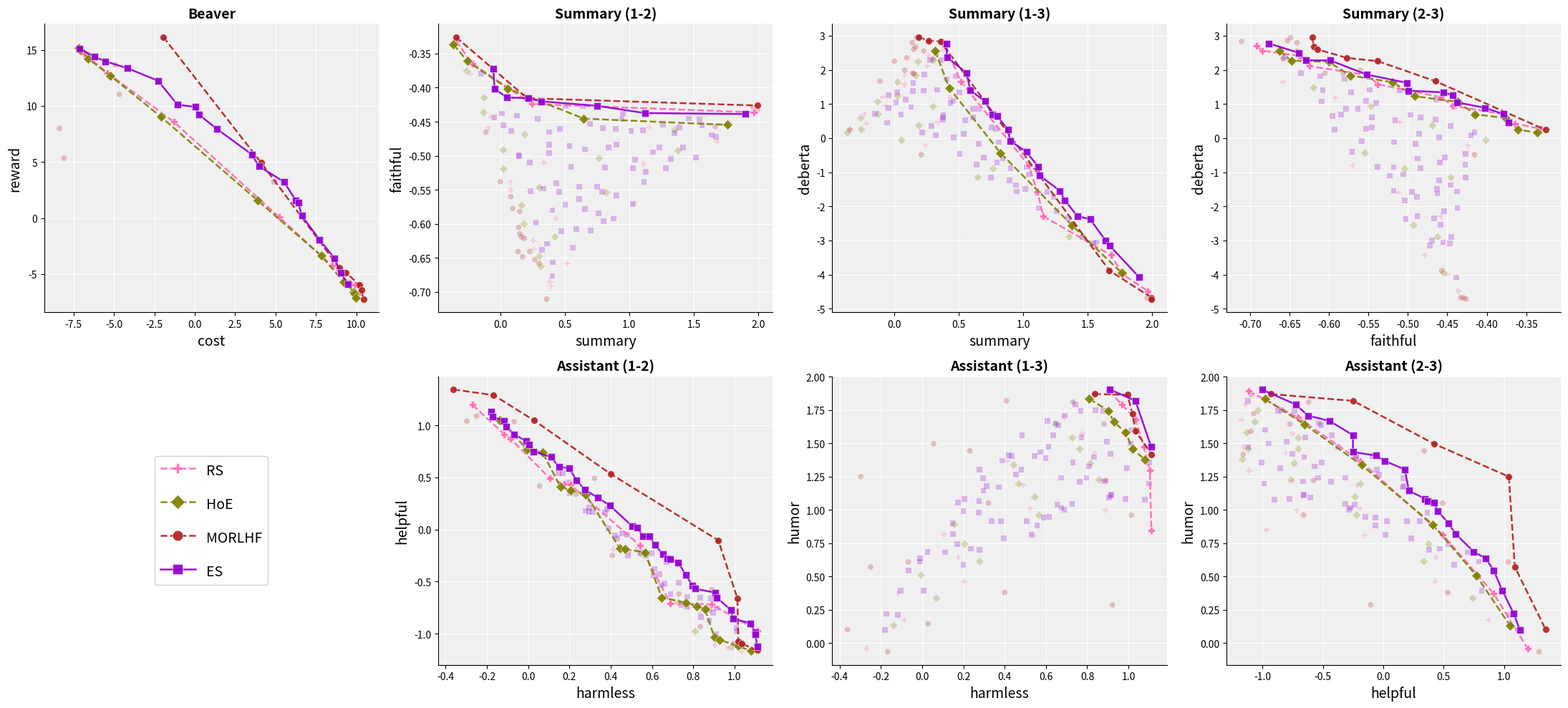

This chart was generated by the following Python code:
import os
import numpy as np
import matplotlib.pyplot as plt

# ============================================================
# Assistant data
# ============================================================
asst_es_12 = np.array([
    [ 0.5459,-0.2252], [ 0.7424,-0.7264], [ 0.2758, 0.3649], [ 1.1003,-0.9868], [ 0.6357,-0.4270],
    [ 0.1495, 0.5990], [ 0.9055,-0.6065], [ 0.2772, 0.1796], [ 0.9095,-1.0048], [-0.0668, 0.9134],
    [ 0.5880,-0.0675], [ 0.6085,-0.4460], [ 0.9848,-0.7752], [ 1.1105,-1.1216], [ 0.3954, 0.2316],
    [ 0.7268,-0.3155], [ 0.6152,-0.1494], [ 0.6903,-0.6237], [ 0.4838,-0.2518], [ 0.9136,-0.7548],
    [ 0.2967, 0.2110], [ 0.1107, 0.6963], [ 0.1992, 0.4505], [ 0.4200,-0.0601], [ 0.1999, 0.5890],
    [-0.1732, 1.0807], [ 1.0336,-1.1227], [ 0.3379, 0.3042], [ 1.0788,-0.9017], [ 0.6753,-0.2749],
    [ 0.6474,-0.5353], [ 0.5058, 0.0291], [ 0.1732, 0.4195], [ 0.9157,-0.6573], [ 1.0095,-0.9467],
    [ 0.5717,-0.2508], [ 0.8097,-0.5691], [-0.0125, 0.7919], [ 0.8388,-0.8435], [ 0.2746, 0.3643],
    [ 0.7966,-0.5394], [-0.1052, 0.9863], [ 1.1015,-1.0059], [ 0.4559,-0.0370], [ 0.2769, 0.3802],
    [ 0.9149,-0.6607], [ 0.7691,-0.7366], [ 0.9929,-0.8554], [ 0.4326,-0.0871], [ 0.5568,-0.0650],
    [ 0.8330,-0.6553], [ 0.0257, 0.7487], [-0.1798, 1.1314], [ 0.3892, 0.0093], [ 0.2351, 0.4694],
    [ 0.2034, 0.3451], [ 0.3135, 0.1691], [ 0.3815, 0.1942], [ 0.5295, 0.0190], [ 0.6892,-0.2868],
    [ 0.4805,-0.0530], [ 0.8778,-0.8720], [ 0.6722,-0.3136], [ 0.0058, 0.8154], [ 0.5990,-0.2271],
    [ 0.7309,-0.5110], [-0.0107, 0.8483], [ 1.0126,-0.9791], [ 0.3723, 0.1610], [ 0.8956,-0.7985],
    [ 0.7721,-0.6451], [ 0.6615,-0.5178], [ 0.1474, 0.5415], [-0.1180, 1.0440], [ 0.2941, 0.1674],
    [ 0.7638,-0.4324], [ 0.8842,-0.6633], [ 0.1691, 0.5392], [ 0.6126,-0.3766], [ 0.6543,-0.2393]
])

asst_es_23 = np.array([
    [-0.2252, 1.4050], [-0.7264, 1.7920], [ 0.3649, 1.0667], [-0.9868, 1.1981], [-0.4270, 1.5606],
    [ 0.5990, 0.8201], [-0.6065, 1.0919], [ 0.1796, 1.3023], [-1.0048, 1.9045], [ 0.9134, 0.5462],
    [-0.0675, 0.9442], [-0.4460, 1.6686], [-0.7752, 1.0816], [-1.1216, 1.4725], [ 0.2316, 0.7880],
    [-0.3155, 1.0433], [-0.1494, 0.9455], [-0.6237, 1.7082], [-0.2518, 1.5615], [-0.7548, 1.4203],
    [ 0.2110, 1.1439], [ 0.6963, 0.6812], [ 0.4505, 0.9918], [-0.0601, 1.4081], [ 0.5890, 0.5882],
    [ 1.0807, 0.2194], [-1.1227, 1.8201], [ 0.3042, 0.9155], [-0.9017, 1.0781], [-0.2749, 1.0151],
    [-0.5353, 1.6493], [ 0.0291, 0.9156], [ 0.4195, 1.0569], [-0.6573, 1.1141], [-0.9467, 1.4987],
    [-0.2508, 1.4347], [-0.5691, 1.3264], [ 0.7919, 0.6114], [-0.8435, 1.7505], [ 0.3643, 0.9803],
    [-0.5394, 1.2407], [ 0.9863, 0.3938], [-1.0059, 1.3554], [-0.0370, 1.2644], [ 0.3802, 0.7017],
    [-0.6607, 1.1071], [-0.7366, 1.7424], [-0.8554, 1.3148], [-0.0871, 1.4040], [-0.0650, 0.8846],
    [-0.6553, 1.3961], [ 0.7487, 0.6849], [ 1.1314, 0.0972], [ 0.0093, 1.3692], [ 0.4694, 0.7088],
    [ 0.3451, 1.0838], [ 0.1691, 1.1797], [ 0.1942, 0.9150], [ 0.0190, 0.8120], [-0.2868, 1.0013],
    [-0.0530, 1.3008], [-0.8720, 1.7421], [-0.3136, 1.2412], [ 0.8154, 0.3926], [-0.2271, 1.3903],
    [-0.5110, 1.3542], [ 0.8483, 0.6358], [-0.9791, 1.6013], [ 0.1610, 1.1712], [-0.7985, 1.5109],
    [-0.6451, 1.5462], [-0.5178, 1.6352], [ 0.5415, 0.8978], [ 1.0440, 0.2127], [ 0.1674, 1.2389],
    [-0.4324, 1.2108], [-0.6633, 1.2141], [ 0.5392, 0.7416], [-0.3766, 1.4760], [-0.2393, 1.0401]
])

asst_es_13 = np.array([
    [ 0.5459, 1.4050], [ 0.7424, 1.7920], [ 0.2758, 1.0667], [ 1.1003, 1.1981], [ 0.6357, 1.5606],
    [ 0.1495, 0.8201], [ 0.9055, 1.0919], [ 0.2772, 1.3023], [ 0.9095, 1.9045], [-0.0668, 0.5462],
    [ 0.5880, 0.9442], [ 0.6085, 1.6686], [ 0.9848, 1.0816], [ 1.1105, 1.4725], [ 0.3954, 0.7880],
    [ 0.7268, 1.0433], [ 0.6152, 0.9455], [ 0.6903, 1.7082], [ 0.4838, 1.5615], [ 0.9136, 1.4203],
    [ 0.2967, 1.1439], [ 0.1107, 0.6812], [ 0.1992, 0.9918], [ 0.4200, 1.4081], [ 0.1999, 0.5882],
    [-0.1732, 0.2194], [ 1.0336, 1.8201], [ 0.3379, 0.9155], [ 1.0788, 1.0781], [ 0.6753, 1.0151],
    [ 0.6474, 1.6493], [ 0.5058, 0.9156], [ 0.1732, 1.0569], [ 0.9157, 1.1141], [ 1.0095, 1.4987],
    [ 0.5717, 1.4347], [ 0.8097, 1.3264], [-0.0125, 0.6114], [ 0.8388, 1.7505], [ 0.2746, 0.9803],
    [ 0.7966, 1.2407], [-0.1052, 0.3938], [ 1.1015, 1.3554], [ 0.4559, 1.2644], [ 0.2769, 0.7017],
    [ 0.9149, 1.1071], [ 0.7691, 1.7424], [ 0.9929, 1.3148], [ 0.4326, 1.4040], [ 0.5568, 0.8846],
    [ 0.8330, 1.3961], [ 0.0257, 0.6849], [-0.1798, 0.0972], [ 0.3892, 1.3692], [ 0.2351, 0.7088],
    [ 0.2034, 1.0838], [ 0.3135, 1.1797], [ 0.3815, 0.9150], [ 0.5295, 0.8120], [ 0.6892, 1.0013],
    [ 0.4805, 1.3008], [ 0.8778, 1.7421], [ 0.6722, 1.2412], [ 0.0058, 0.3926], [ 0.5990, 1.3903],
    [ 0.7309, 1.3542], [-0.0107, 0.6358], [ 1.0126, 1.6013], [ 0.3723, 1.1712], [ 0.8956, 1.5109],
    [ 0.7721, 1.5462], [ 0.6615, 1.6352], [ 0.1474, 0.8978], [-0.1180, 0.2127], [ 0.2941, 1.2389],
    [ 0.7638, 1.2108], [ 0.8842, 1.2141], [ 0.1691, 0.7416], [ 0.6126, 1.4760], [ 0.6543, 1.0401]
])
asst_rs_12 = np.array([
    [  0.9052, -1.1137], [  0.6883, -0.7087], [  0.4135, -0.1903], [  0.1048,  0.4914], [ -0.1154,  0.9125],
    [ -0.2699,  1.1970], [  0.9698, -1.1419], [  0.7765, -0.7512], [  0.4896, -0.2160], [  0.1753,  0.4353],
    [ -0.0858,  0.8728], [  1.0359, -1.1739], [  0.8353, -0.8072], [  0.5226, -0.1937], [  0.2043,  0.4297],
    [  1.0749, -1.1593], [  0.8715, -0.7501], [  0.5425, -0.1542], [  1.1035, -1.1108], [  0.8885, -0.7185],
    [  1.1109, -0.9689],
])
asst_rs_23 = np.array([
    [ -1.1137,  1.8926], [ -0.7087,  1.6944], [ -0.1903,  1.3675], [  0.4914,  0.8144], [  0.9125,  0.3730],
    [  1.1970, -0.0431], [ -1.1419,  1.7894], [ -0.7512,  1.5731], [ -0.2160,  1.1860], [  0.4353,  0.6411],
    [  0.8728,  0.1736], [ -1.1739,  1.6769], [ -0.8072,  1.4256], [ -0.1937,  1.0095], [  0.4297,  0.4622],
    [ -1.1593,  1.4754], [ -0.7501,  1.2222], [ -0.1542,  0.8083], [ -1.1108,  1.2955], [ -0.7185,  0.9973],
    [ -0.9689,  0.8478],
])
asst_rs_13 = np.array([
    [  0.9052,  1.8926], [  0.6883,  1.6944], [  0.4135,  1.3675], [  0.1048,  0.8144], [ -0.1154,  0.3730],
    [ -0.2699, -0.0431], [  0.9698,  1.7894], [  0.7765,  1.5731], [  0.4896,  1.1860], [  0.1753,  0.6411],
    [ -0.0858,  0.1736], [  1.0359,  1.6769], [  0.8353,  1.4256], [  0.5226,  1.0095], [  0.2043,  0.4622],
    [  1.0749,  1.4754], [  0.8715,  1.2222], [  0.5425,  0.8083], [  1.1035,  1.2955], [  0.8885,  0.9973],
    [  1.1109,  0.8478],
])
asst_hoe_12 = np.array([
    [  0.8099, -0.9803], [  0.6474, -0.6529], [  0.4443, -0.1807], [  0.1565,  0.4093], [ -0.0047,  0.7685],
    [ -0.1375,  1.0489], [  0.9031, -1.0366], [  0.7285, -0.7040], [  0.4681, -0.1874], [  0.2057,  0.3761],
    [  0.0693,  0.7412], [  0.9289, -1.0618], [  0.7649, -0.7028], [  0.5460, -0.2341], [  0.2790,  0.3365],
    [  0.9872, -1.1295], [  0.8155, -0.7365], [  0.5667, -0.2208], [  1.0197, -1.1184], [  0.8576, -0.7672],
    [  1.0794, -1.1664],
])
asst_hoe_23 = np.array([
    [ -0.9803,  1.8336], [ -0.6529,  1.6427], [ -0.1807,  1.3378], [  0.4093,  0.8903], [  0.7685,  0.5089],
    [  1.0489,  0.1312], [ -1.0366,  1.7454], [ -0.7040,  1.5409], [ -0.1874,  1.1943], [  0.3761,  0.7431],
    [  0.7412,  0.3361], [ -1.0618,  1.6610], [ -0.7028,  1.4572], [ -0.2341,  1.0964], [  0.3365,  0.6127],
    [ -1.1295,  1.5805], [ -0.7365,  1.3496], [ -0.2208,  0.9601], [ -1.1184,  1.4564], [ -0.7672,  1.2256],
    [ -1.1664,  1.3790],
])
asst_hoe_13 = np.array([
    [  0.8099,  1.8336], [  0.6474,  1.6427], [  0.4443,  1.3378], [  0.1565,  0.8903], [ -0.0047,  0.5089],
    [ -0.1375,  0.1312], [  0.9031,  1.7454], [  0.7285,  1.5409], [  0.4681,  1.1943], [  0.2057,  0.7431],
    [  0.0693,  0.3361], [  0.9289,  1.6610], [  0.7649,  1.4572], [  0.5460,  1.0964], [  0.2790,  0.6127],
    [  0.9872,  1.5805], [  0.8155,  1.3496], [  0.5667,  0.9601], [  1.0197,  1.4564], [  0.8576,  1.2256],
    [  1.0794,  1.3790],
])
asst_morl_12 = np.array([
    [  0.8348, -0.9329], [  0.4085, -0.2494], [  0.0552,  0.4179], [ -0.2975,  1.0396], [ -0.2500,  1.0892],
    [ -0.3621,  1.3443], [  0.9950, -1.0957], [  0.7313, -0.6186], [  0.2314,  0.3388], [ -0.0673,  1.0356],
    [ -0.1673,  1.2895], [  1.0189, -1.0732], [  0.8815, -0.7728], [  0.3214,  0.4914], [  0.0284,  1.0476],
    [  1.0349, -1.0961], [  0.8906, -0.5773], [  0.3999,  0.5335], [  1.1122, -1.1601], [  0.9221, -0.1048],
    [  1.0142, -0.6596],
])
asst_morl_23 = np.array([
    [ -0.9329,  1.8701], [ -0.2494,  1.8191], [  0.4179,  1.4971], [  1.0396,  1.2494], [  1.0892,  0.5716],
    [  1.3443,  0.1011], [ -1.0957,  1.8648], [ -0.6186,  1.8092], [  0.3388,  1.4428], [  1.0356,  0.6091],
    [  1.2895, -0.0656], [ -1.0732,  1.7237], [ -0.7728,  1.6454], [  0.4914,  1.0513], [  1.0476,  0.1437],
    [ -1.0961,  1.5912], [ -0.5773,  1.2228], [  0.5335,  0.3792], [ -1.1601,  1.4175], [ -0.1048,  0.2865],
    [ -0.6596,  0.9607],
])
asst_morl_13 = np.array([
    [  0.8348,  1.8701], [  0.4085,  1.8191], [  0.0552,  1.4971], [ -0.2975,  1.2494], [ -0.2500,  0.5716],
    [ -0.3621,  0.1011], [  0.9950,  1.8648], [  0.7313,  1.8092], [  0.2314,  1.4428], [ -0.0673,  0.6091],
    [ -0.1673, -0.0656], [  1.0189,  1.7237], [  0.8815,  1.6454], [  0.3214,  1.0513], [  0.0284,  0.1437],
    [  1.0349,  1.5912], [  0.8906,  1.2228], [  0.3999,  0.3792], [  1.1122,  1.4175], [  0.9221,  0.2865],
    [  1.0142,  0.9607],
])

# ============================================================
# Summary data
# ============================================================
summ_es_12 = np.array([
    [  0.7500, -0.4266], [  1.5643, -0.4554], [  0.2274, -0.5103], [  1.2837, -0.5180], [  0.7511, -0.5457],
    [  1.8995, -0.4387], [ -0.0550, -0.3720], [  0.2758, -0.5985], [  1.3490, -0.4666], [  0.3189, -0.4201],
    [  1.1140, -0.5387], [  0.4032, -0.5799], [  1.6704, -0.4723], [  0.9013, -0.4838], [  1.5181, -0.5025],
    [ -0.1501, -0.3792], [  0.9505, -0.4379], [  0.7026, -0.6094], [  0.4031, -0.6765], [  1.0250, -0.5706],
    [  0.1420, -0.4996], [  0.6930, -0.4533], [  1.4181, -0.4881], [  0.5484, -0.5162], [  0.1298, -0.4411],
    [  1.1199, -0.4373], [  0.2321, -0.5520], [  0.3622, -0.6293], [ -0.0461, -0.4434], [  1.4594, -0.4452],
    [  0.7988, -0.5958], [  0.3770, -0.4653], [  1.0438, -0.5055], [  1.3220, -0.5043], [  0.8402, -0.4875],
    [  0.5069, -0.4272], [  0.5597, -0.6353], [  0.4568, -0.5531], [  0.1464, -0.5008], [  0.6562, -0.4904],
    [  0.8799, -0.5925], [  1.2350, -0.4882], [  1.5438, -0.4468], [  0.2877, -0.4457], [  0.5891, -0.6078],
    [  1.0282, -0.5181], [  0.3242, -0.6385], [  0.3339, -0.5483], [  0.6102, -0.5633], [  0.0519, -0.4144],
    [  1.0139, -0.4634], [  0.3793, -0.4966], [ -0.0448, -0.4020], [  0.4735, -0.6109], [  0.6383, -0.4273],
    [  0.5367, -0.4859], [  0.8107, -0.5175], [  0.0861, -0.4638], [  1.3885, -0.4586], [  1.1287, -0.5232],
    [  1.6375, -0.4695], [  0.8987, -0.5583], [  0.0123, -0.4379], [  0.4350, -0.5402], [  0.2161, -0.4155],
    [  1.1069, -0.4626], [  0.4082, -0.6566], [  0.7602, -0.5847], [  0.7954, -0.4595], [  0.4609, -0.4605],
    [  0.5029, -0.5721], [  1.2606, -0.4540], [  0.6097, -0.5454], [  0.8942, -0.4601], [  0.0216, -0.4551],
    [  0.7882, -0.5528], [  1.1841, -0.4946], [  0.3765, -0.4838], [  0.9422, -0.4459], [  0.6546, -0.5784]
])
summ_es_23 = np.array([
    [ -0.4266, -1.1620], [ -0.4554, -3.0518], [ -0.5103,  1.3948], [ -0.5180, -1.5435], [ -0.5457,  0.3200],
    [ -0.4387, -4.0807], [ -0.3720,  0.4516], [ -0.5985,  2.2789], [ -0.4666, -2.3454], [ -0.4201,  0.0779],
    [ -0.5387, -0.8337], [ -0.5799,  1.7310], [ -0.4723, -3.1508], [ -0.4838, -0.8841], [ -0.5025, -2.3748],
    [ -0.3792,  0.7059], [ -0.4379, -1.5655], [ -0.6094,  1.0805], [ -0.6765,  2.7784], [ -0.5706, -0.4043],
    [ -0.4996,  1.3918], [ -0.4533, -0.5635], [ -0.4881, -2.2847], [ -0.5162,  0.5219], [ -0.4411,  0.9111],
    [ -0.4373, -2.0471], [ -0.5520,  1.8622], [ -0.6293,  2.2798], [ -0.4434,  1.2596], [ -0.4452, -2.8882],
    [ -0.5958,  0.6485], [ -0.4653,  0.5446], [ -0.5055, -1.0595], [ -0.5043, -1.8188], [ -0.4875, -0.5974],
    [ -0.4272, -0.4560], [ -0.6353,  1.9133], [ -0.5531,  1.0970], [ -0.5008,  1.6197], [ -0.4904, -0.1633],
    [ -0.5925,  0.2432], [ -0.4882, -1.7191], [ -0.4468, -3.0890], [ -0.4457,  0.3621], [ -0.6078,  1.3981],
    [ -0.5181, -0.8512], [ -0.6385,  2.5025], [ -0.5483,  1.4175], [ -0.5633,  0.8581], [ -0.4144,  0.6941],
    [ -0.4634, -1.4916], [ -0.4966,  0.6793], [ -0.4020,  0.8868], [ -0.6109,  1.8131], [ -0.4273, -0.7698],
    [ -0.4859,  0.1169], [ -0.5175, -0.1147], [ -0.4638,  1.1364], [ -0.4586, -2.5467], [ -0.5232, -1.1012],
    [ -0.4695, -2.9972], [ -0.5583, -0.0832], [ -0.4379,  1.0477], [ -0.5402,  1.0326], [ -0.4155,  0.1645],
    [ -0.4626, -1.6287], [ -0.6566,  2.3664], [ -0.5847,  0.6921], [ -0.4595, -0.7204], [ -0.4605,  0.0144],
    [ -0.5721,  1.3375], [ -0.4540, -2.1484], [ -0.5454,  0.6144], [ -0.4601, -1.2308], [ -0.4551,  1.3417],
    [ -0.5528,  0.2696], [ -0.4946, -1.5826], [ -0.4838,  0.6004], [ -0.4459, -1.3772], [ -0.5784,  0.8584]
])
summ_es_13 = np.array([
    [  0.7500, -1.1620], [  1.5643, -3.0518], [  0.2274,  1.3948], [  1.2837, -1.5435], [  0.7511,  0.3200],
    [  1.8995, -4.0807], [ -0.0550,  0.4516], [  0.2758,  2.2789], [  1.3490, -2.3454], [  0.3189,  0.0779],
    [  1.1140, -0.8337], [  0.4032,  1.7310], [  1.6704, -3.1508], [  0.9013, -0.8841], [  1.5181, -2.3748],
    [ -0.1501,  0.7059], [  0.9505, -1.5655], [  0.7026,  1.0805], [  0.4031,  2.7784], [  1.0250, -0.4043],
    [  0.1420,  1.3918], [  0.6930, -0.5635], [  1.4181, -2.2847], [  0.5484,  0.5219], [  0.1298,  0.9111],
    [  1.1199, -2.0471], [  0.2321,  1.8622], [  0.3622,  2.2798], [ -0.0461,  1.2596], [  1.4594, -2.8882],
    [  0.7988,  0.6485], [  0.3770,  0.5446], [  1.0438, -1.0595], [  1.3220, -1.8188], [  0.8402, -0.5974],
    [  0.5069, -0.4560], [  0.5597,  1.9133], [  0.4568,  1.0970], [  0.1464,  1.6197], [  0.6562, -0.1633],
    [  0.8799,  0.2432], [  1.2350, -1.7191], [  1.5438, -3.0890], [  0.2877,  0.3621], [  0.5891,  1.3981],
    [  1.0282, -0.8512], [  0.3242,  2.5025], [  0.3339,  1.4175], [  0.6102,  0.8581], [  0.0519,  0.6941],
    [  1.0139, -1.4916], [  0.3793,  0.6793], [ -0.0448,  0.8868], [  0.4735,  1.8131], [  0.6383, -0.7698],
    [  0.5367,  0.1169], [  0.8107, -0.1147], [  0.0861,  1.1364], [  1.3885, -2.5467], [  1.1287, -1.1012],
    [  1.6375, -2.9972], [  0.8987, -0.0832], [  0.0123,  1.0477], [  0.4350,  1.0326], [  0.2161,  0.1645],
    [  1.1069, -1.6287], [  0.4082,  2.3664], [  0.7602,  0.6921], [  0.7954, -0.7204], [  0.4609,  0.0144],
    [  0.5029,  1.3375], [  1.2606, -2.1484], [  0.6097,  0.6144], [  0.8942, -1.2308], [  0.0216,  1.3417],
    [  0.7882,  0.2696], [  1.1841, -1.5826], [  0.3765,  0.6004], [  0.9422, -1.3772], [  0.6546,  0.8584]
])
summ_rs_12 = np.array([
    [  0.3942, -0.6920], [  0.2620, -0.6373], [  0.0798, -0.5502], [ -0.0911, -0.4588], [ -0.2318, -0.3795],
    [ -0.3454, -0.3313], [  0.3819, -0.6848], [  0.2548, -0.6244], [  0.0783, -0.5385], [ -0.0726, -0.4431],
    [ -0.2173, -0.3647], [  0.5171, -0.6580], [  0.4297, -0.5921], [  0.3380, -0.5102], [  0.2435, -0.4240],
    [  1.0421, -0.5698], [  1.1097, -0.5120], [  1.1551, -0.4584], [  1.6797, -0.4791], [  1.7715, -0.4506],
    [  1.9656, -0.4362],
])
summ_rs_23 = np.array([
    [ -0.6920,  2.7010], [ -0.6373,  2.4080], [ -0.5502,  1.8446], [ -0.4588,  1.2033], [ -0.3795,  0.7021],
    [ -0.3313,  0.2715], [ -0.6848,  2.5674], [ -0.6244,  2.1080], [ -0.5385,  1.5801], [ -0.4431,  0.9497],
    [ -0.3647,  0.4272], [ -0.6580,  1.6462], [ -0.5921,  1.1805], [ -0.5102,  0.4661], [ -0.4240, -0.2137],
    [ -0.5698, -0.8005], [ -0.5120, -1.5813], [ -0.4584, -2.2879], [ -0.4791, -3.4307], [ -0.4506, -3.9923],
    [ -0.4362, -4.4838],
])
summ_rs_13 = np.array([
    [  0.3942,  2.7010], [  0.2620,  2.4080], [  0.0798,  1.8446], [ -0.0911,  1.2033], [ -0.2318,  0.7021],
    [ -0.3454,  0.2715], [  0.3819,  2.5674], [  0.2548,  2.1080], [  0.0783,  1.5801], [ -0.0726,  0.9497],
    [ -0.2173,  0.4272], [  0.5171,  1.6462], [  0.4297,  1.1805], [  0.3380,  0.4661], [  0.2435, -0.2137],
    [  1.0421, -0.8005], [  1.1097, -1.5813], [  1.1551, -2.2879], [  1.6797, -3.4307], [  1.7715, -3.9923],
    [  1.9656, -4.4838],
])
summ_hoe_12 = np.array([
    [  0.3160, -0.6626], [  0.1847, -0.6004], [  0.0249, -0.5194], [ -0.1293, -0.4365], [ -0.2600, -0.3757],
    [ -0.3638, -0.3365], [  0.3035, -0.6476], [  0.1665, -0.5729], [  0.0240, -0.4916], [ -0.1246, -0.4148],
    [ -0.2556, -0.3611], [  0.4242, -0.6192], [  0.3023, -0.5468], [  0.1908, -0.4688], [  0.0569, -0.4011],
    [  0.8233, -0.5542], [  0.7664, -0.5040], [  0.6475, -0.4455], [  1.3786, -0.4926], [  1.3561, -0.4622],
    [  1.7627, -0.4546],
])
summ_hoe_23 = np.array([
    [ -0.6626,  2.5578], [ -0.6004,  2.2386], [ -0.5194,  1.6393], [ -0.4365,  1.0594], [ -0.3757,  0.5875],
    [ -0.3365,  0.1611], [ -0.6476,  2.2696], [ -0.5729,  1.8346], [ -0.4916,  1.2307], [ -0.4148,  0.6979],
    [ -0.3611,  0.2515], [ -0.6192,  1.4766], [ -0.5468,  0.9242], [ -0.4688,  0.3661], [ -0.4011, -0.0633],
    [ -0.5542, -0.4378], [ -0.5040, -0.8992], [ -0.4455, -1.1542], [ -0.4926, -2.5560], [ -0.4622, -2.8932],
    [ -0.4546, -3.9489],
])
summ_hoe_13 = np.array([
    [  0.3160,  2.5578], [  0.1847,  2.2386], [  0.0249,  1.6393], [ -0.1293,  1.0594], [ -0.2600,  0.5875],
    [ -0.3638,  0.1611], [  0.3035,  2.2696], [  0.1665,  1.8346], [  0.0240,  1.2307], [ -0.1246,  0.6979],
    [ -0.2556,  0.2515], [  0.4242,  1.4766], [  0.3023,  0.9242], [  0.1908,  0.3661], [  0.0569, -0.0633],
    [  0.8233, -0.4378], [  0.7664, -0.8992], [  0.6475, -1.1542], [  1.3786, -2.5560], [  1.3561, -2.8932],
    [  1.7627, -3.9489],
])
summ_morl_12 = np.array([
    [  0.3580, -0.7107], [  0.1719, -0.6485], [  0.1378, -0.6405], [  0.0000, -0.5381], [ -0.1125, -0.4653],
    [ -0.3450, -0.3255], [  0.1855, -0.6214], [  0.1637, -0.6190], [  0.0952, -0.5775], [  0.0806, -0.5600],
    [  0.2079, -0.4155], [  0.2670, -0.6525], [  0.1508, -0.6148], [  0.1500, -0.5820], [  1.6674, -0.4573],
    [  0.2281, -0.6406], [  0.1415, -0.6051], [  1.9619, -0.4294], [  0.2995, -0.6582], [  1.9942, -0.4330],
    [  1.9950, -0.4262],
])
summ_morl_23 = np.array([
    [ -0.7107,  2.8365], [ -0.6485,  2.9473], [ -0.6405,  2.7986], [ -0.5381,  2.2550], [ -0.4653,  1.6703],
    [ -0.3255,  0.2415], [ -0.6214,  2.9653], [ -0.6190,  2.6799], [ -0.5775,  2.3535], [ -0.5600,  1.9927],
    [ -0.4155, -0.4884], [ -0.6525,  2.8536], [ -0.6148,  2.6019], [ -0.5820,  1.8897], [ -0.4573, -3.8805],
    [ -0.6406,  2.5541], [ -0.6051,  1.9027], [ -0.4294, -4.6825], [ -0.6582,  2.3253], [ -0.4330, -4.6731],
    [ -0.4262, -4.7210],
])
summ_morl_13 = np.array([
    [  0.3580,  2.8365], [  0.1719,  2.9473], [  0.1378,  2.7986], [  0.0000,  2.2550], [ -0.1125,  1.6703],
    [ -0.3450,  0.2415], [  0.1855,  2.9653], [  0.1637,  2.6799], [  0.0952,  2.3535], [  0.0806,  1.9927],
    [  0.2079, -0.4884], [  0.2670,  2.8536], [  0.1508,  2.6019], [  0.1500,  1.8897], [  1.6674, -3.8805],
    [  0.2281,  2.5541], [  0.1415,  1.9027], [  1.9619, -4.6825], [  0.2995,  2.3253], [  1.9942, -4.6731],
    [  1.9950, -4.7210],
])

# ============================================================
# Beaver data
# ============================================================
bvr_es = np.array([
    [ 3.5330, 5.6654],[-7.1543,15.1099],[ 9.5043,-5.8946],
    [-5.5297,13.9638],[-4.1724,13.3572],[ 6.6279, 0.1980],
    [ 0.0204, 9.9109],[ 9.0214,-4.9041],[ 1.3716, 7.9398],
    [ 0.2717, 9.2015],[-6.2048,14.3795],[-2.2724,12.2354],
    [ 6.4069, 1.3843],[ 6.2497, 1.5923],[ 7.7322,-1.9463],
    [ 8.6468,-3.5858],[ 3.9704, 4.6084],[-1.0725,10.1024],
    [ 4.9277, 3.2252],[ 5.5187, 3.2357],
])
bvr_rs = np.array([
    [-7.1930,15.2041],[-7.1879,15.1966],[-6.8505,14.6612],
    [-5.4134,12.9381],[-1.2938, 8.5680],[ 5.2107, 0.1055],
    [ 8.4943,-4.2479],[ 9.5672,-5.7985],[ 9.9322,-5.9731],
    [10.1871,-6.0086],[10.2115,-6.6296],
])
bvr_hoe = np.array([
    [-7.1885,15.1913],[-7.0911,14.9978],[-6.5915,14.1986],
    [-5.2141,12.6767],[-2.0982, 9.0226],[ 3.9133, 1.5367],
    [ 7.8250,-3.3570],[ 9.2185,-5.6796],[ 9.8596,-6.5828],
    [ 9.8658,-6.7351],[ 9.9811,-7.1368],
])
bvr_morl = np.array([
    [-8.3799, 7.9883],[-8.0939, 5.3451],[-4.6696,11.0221],
    [-4.9177,13.6377],[-1.9487,16.1428],[ 4.1160, 4.9249],
    [ 8.9564,-4.4613],[ 9.3564,-4.8653],[10.1809,-5.9394],
    [10.3124,-6.4066],[10.4486,-7.2391],
])

# ============================================================
# Helpers
# ============================================================
def pareto_mask(pts):
    mask = np.ones(len(pts), dtype=bool)
    for i, p in enumerate(pts):
        for j, q in enumerate(pts):
            if i != j and np.all(q >= p) and np.any(q > p):
                mask[i] = False
                break
    return mask

def pf_sorted(pts):
    pf = pts[pareto_mask(pts)]
    return pf[np.argsort(pf[:, 0])]

def draw_pareto(ax, datasets):
    for name, pts, col, mk, ms in datasets:
        msk = pareto_mask(pts)
        pf  = pf_sorted(pts)
        ls  = '-' if name == 'ES' else '--'
        if (~msk).any():
            ax.scatter(pts[~msk, 0], pts[~msk, 1],
                       c=col, marker=mk, s=(ms * 0.8) ** 2,
                       alpha=0.25, edgecolors='none', zorder=3)
        ax.plot(pf[:, 0], pf[:, 1],
                color=col, marker=mk, linestyle=ls,
                linewidth=1.8, markersize=ms, alpha=0.92,
                label=name, zorder=5,
                markeredgecolor='white', markeredgewidth=0.4)
    ax.set_facecolor('#f0f0f0')
    ax.grid(True, color='white', lw=0.8, zorder=0)
    ax.spines['top'].set_visible(False)
    ax.spines['right'].set_visible(False)
    ax.tick_params(labelsize=10)

# ============================================================
# Method style table
# ============================================================
methods = [
    ('RS',     '#FF69B4', 'P', 7),
    ('HoE',    '#808000', 'D', 7),
    ('MORLHF', '#B22222', 'o', 7),
    ('ES',     '#9400D3', 's', 7),
]

# ============================================================
# Build combined figure  2 rows × 4 cols
# row0: asst-12, asst-13, asst-23, beaver
# row1: summ-12, summ-13, summ-23, legend
# ============================================================
fig, axes = plt.subplots(2, 4, figsize=(22, 10))
fig.patch.set_facecolor('white')

# ---------- row 0, col 0: beaver ----------
ax_bvr = axes[0, 0]
draw_pareto(ax_bvr, [
    ('RS',     bvr_rs,   '#FF69B4', 'P', 7),
    ('HoE',    bvr_hoe,  '#808000', 'D', 7),
    ('MORLHF', bvr_morl, '#B22222', 'o', 7),
    ('ES',     bvr_es,   '#9400D3', 's', 7),
])
ax_bvr.set_xlabel('cost',   fontsize=14)
ax_bvr.set_ylabel('reward', fontsize=14)
ax_bvr.set_title('Beaver', fontsize=14, fontweight='bold', pad=6)

# ---------- row 0, cols 1-3: summary ----------
summ_panels = [
    ('12', 'summary',  'faithful', summ_rs_12, summ_hoe_12, summ_morl_12, summ_es_12),
    ('13', 'summary',  'deberta',  summ_rs_13, summ_hoe_13, summ_morl_13, summ_es_13),
    ('23', 'faithful', 'deberta',  summ_rs_23, summ_hoe_23, summ_morl_23, summ_es_23),
]
summ_titles = ['Summary (1-2)', 'Summary (1-3)', 'Summary (2-3)']
for i, (_, xl, yl, rs, hoe, morl, es) in enumerate(summ_panels):
    ax = axes[0, i + 1]
    draw_pareto(ax, [
        ('RS',     rs,   '#FF69B4', 'P', 7),
        ('HoE',    hoe,  '#808000', 'D', 7),
        ('MORLHF', morl, '#B22222', 'o', 7),
        ('ES',     es,   '#9400D3', 's', 7),
    ])
    ax.set_xlabel(xl, fontsize=14)
    ax.set_ylabel(yl, fontsize=14)
    ax.set_title(summ_titles[i], fontsize=14, fontweight='bold', pad=6)

# ---------- row 1, col 0: legend ----------
ax_leg = axes[1, 0]
handles, labels = axes[0, 0].get_legend_handles_labels()
ax_leg.legend(handles, labels,
              fontsize=14, framealpha=0.9,
              facecolor='white', edgecolor='#cccccc',
              loc='center', ncol=1,
              borderaxespad=0,
              labelspacing=1.2,
              handlelength=2.5,
              handleheight=1.5,
              markerscale=1.5)
ax_leg.axis('off')

# ---------- row 1, cols 1-3: assistant ----------
asst_panels = [
    ('12', 'harmless', 'helpful',  asst_rs_12, asst_hoe_12, asst_morl_12, asst_es_12),
    ('13', 'harmless', 'humor',    asst_rs_13, asst_hoe_13, asst_morl_13, asst_es_13),
    ('23', 'helpful',  'humor',    asst_rs_23, asst_hoe_23, asst_morl_23, asst_es_23),
]
asst_titles = ['Assistant (1-2)', 'Assistant (1-3)', 'Assistant (2-3)']
for i, (_, xl, yl, rs, hoe, morl, es) in enumerate(asst_panels):
    ax = axes[1, i + 1]
    draw_pareto(ax, [
        ('RS',     rs,   '#FF69B4', 'P', 7),
        ('HoE',    hoe,  '#808000', 'D', 7),
        ('MORLHF', morl, '#B22222', 'o', 7),
        ('ES',     es,   '#9400D3', 's', 7),
    ])
    ax.set_xlabel(xl, fontsize=14)
    ax.set_ylabel(yl, fontsize=14)
    ax.set_title(asst_titles[i], fontsize=14, fontweight='bold', pad=6)

plt.tight_layout()
os.makedirs('plots', exist_ok=True)
plt.savefig('plots/combined_pareto.png', dpi=150, bbox_inches='tight', facecolor='white', edgecolor='none')
plt.savefig('plots/combined_pareto.svg', format='svg', bbox_inches='tight', facecolor='white', edgecolor='none')
print("Saved: plots/combined_pareto.png and plots/combined_pareto.svg")
